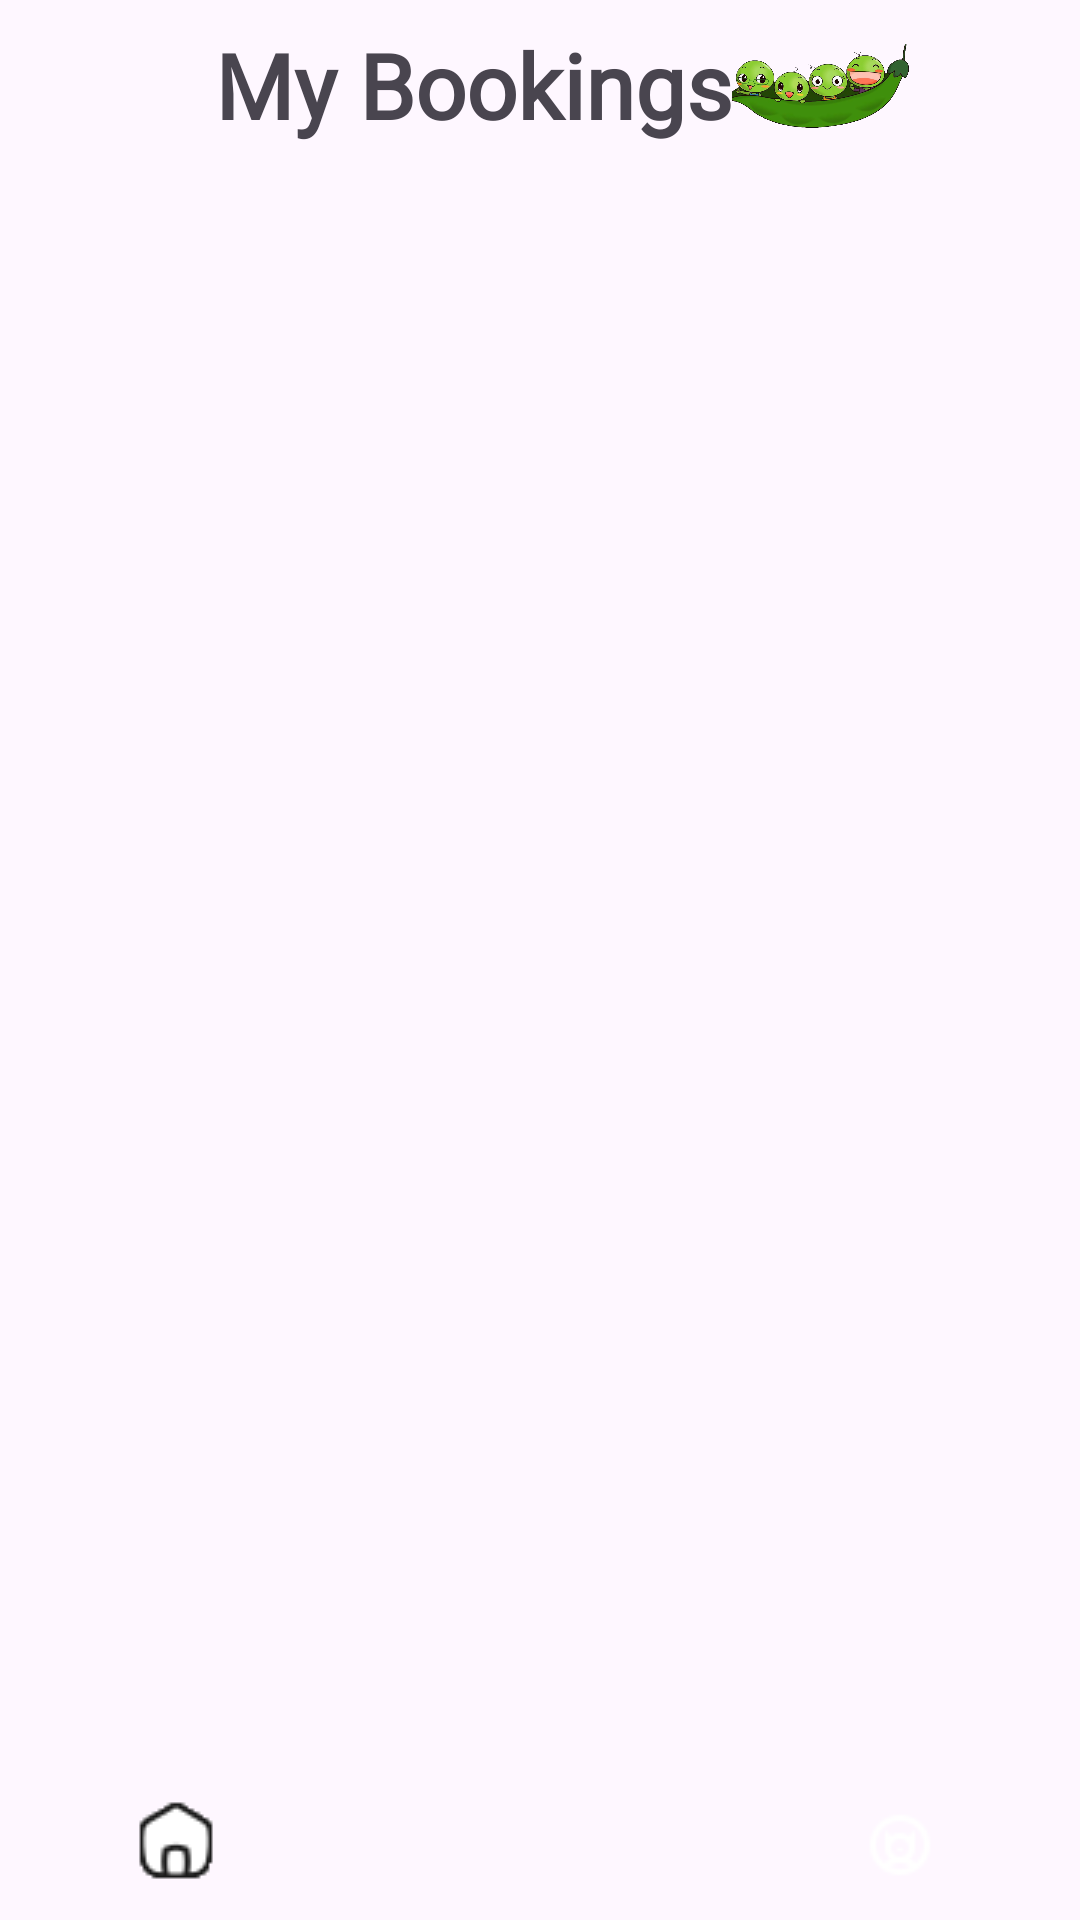

Layout XML and referenced resources for this Android screen:
<!-- AndroidManifest.xml: application theme Theme.RSVPea -->
<!-- res/layout/bookingstab.xml -->
<?xml version="1.0" encoding="utf-8"?>
<androidx.constraintlayout.widget.ConstraintLayout xmlns:android="http://schemas.android.com/apk/res/android"
    xmlns:app="http://schemas.android.com/apk/res-auto"
    xmlns:tools="http://schemas.android.com/tools"
    android:layout_width="match_parent"
    android:layout_height="match_parent"
    tools:context=".BookingsTab">
    
    <LinearLayout
        android:id="@+id/topBar"
        android:layout_width="0dp"
        android:layout_height="wrap_content"
        android:orientation="horizontal"
        android:gravity="center_horizontal"
        app:layout_constraintTop_toTopOf="parent"
        app:layout_constraintStart_toStartOf="parent"
        app:layout_constraintEnd_toEndOf="parent">

        
        
        <TextView
            style="@style/inAppHeadings"
            android:layout_width="wrap_content"
            android:layout_height="wrap_content"
            android:text="@string/myBookings"
            android:gravity="center_horizontal"
            app:layout_constraintBottom_toBottomOf="parent"
            app:layout_constraintEnd_toEndOf="parent"
            app:layout_constraintStart_toStartOf="parent"
            app:layout_constraintTop_toTopOf="parent"
            android:paddingStart="16sp"
            android:paddingTop="8sp"
            android:paddingBottom="8sp"/>
        <ImageView
            android:layout_width="60sp"
            android:layout_height="60sp"
            android:paddingTop="0sp"
            android:paddingBottom="0sp"
            android:paddingStart="0sp"
            android:paddingEnd="0sp"
            android:src="@drawable/peas"
            />
    </LinearLayout>



    
    <androidx.recyclerview.widget.RecyclerView
        android:id="@+id/myBookingsRecyclerView"
        android:layout_width="0dp"
        android:layout_height="0dp"
        app:layout_constraintTop_toBottomOf="@+id/topBar"
        app:layout_constraintStart_toStartOf="parent"
        app:layout_constraintEnd_toEndOf="parent"
        app:layout_constraintBottom_toTopOf="@id/bottomBar" />

    <include
        layout="@layout/bottom_bar"
        android:layout_width="match_parent"
        android:layout_height="wrap_content"
        android:orientation="horizontal"
        app:layout_constraintTop_toBottomOf="@+id/timelineRecyclerView"
        app:layout_constraintBottom_toBottomOf="parent"
        app:layout_constraintStart_toStartOf="parent"
        app:layout_constraintEnd_toEndOf="parent"/>



</androidx.constraintlayout.widget.ConstraintLayout>
<!-- res/layout/bottom_bar.xml (included above) -->
<?xml version="1.0" encoding="utf-8"?>
    <LinearLayout
        xmlns:android="http://schemas.android.com/apk/res/android"
        xmlns:tools="http://schemas.android.com/tools"
        android:id="@+id/bottomBar"
        android:layout_height="0sp"
        android:layout_width="0sp"
        tools:context=".BottomNavBar">

    
    <ImageButton
        android:layout_width="50sp"
        android:layout_height="50sp"
        android:id="@+id/home"
        android:background="?android:attr/selectableItemBackground"
        android:src="@drawable/postclickhome"
        android:layout_weight="1"
        android:onClick="onClick"/>

    <ImageButton
        android:layout_width="50sp"
        android:layout_height="50sp"
        android:id="@+id/myBookings"
        android:background="?android:attr/selectableItemBackground"
        android:src="@drawable/mybookingspreclick"
        android:layout_weight="1"
        android:onClick="onClick"/>

    <ImageButton
        android:layout_width="50sp"
        android:layout_height="50sp"
        android:id="@+id/myProfile"
        android:background="?android:attr/selectableItemBackground"
        android:src="@drawable/profilepreclick"
        android:layout_weight="1"
        android:onClick="onClick"/>
</LinearLayout>
<!-- resources referenced by this layout -->
<resources>
  <!-- drawable peas: png bitmap (drawable, 252093 bytes) -->
  <!-- drawable postclickhome: png bitmap (drawable, 925 bytes) -->
  <!-- drawable profilepreclick: png bitmap (drawable, 514 bytes) -->
  <string name="myBookings">My Bookings</string>
  <style name="inAppHeadings">
          <item name="android:fontFamily">@font/inappheadings</item>
          <item name="android:color">@color/white</item>
          <item name="android:textSize">30sp</item>
          <item name="android:textStyle">bold</item>
      </style>
  <style name="Theme.RSVPea" parent="Base.Theme.RSVPea" />
  <style name="Base.Theme.RSVPea" parent="Theme.Material3.DayNight.NoActionBar">
          
          
      </style>
  <!-- not gathered from this repository: default colours our renderer supplied (Android Studio template values) -->
  <color name="white">#FFFFFFFF</color>
</resources>
